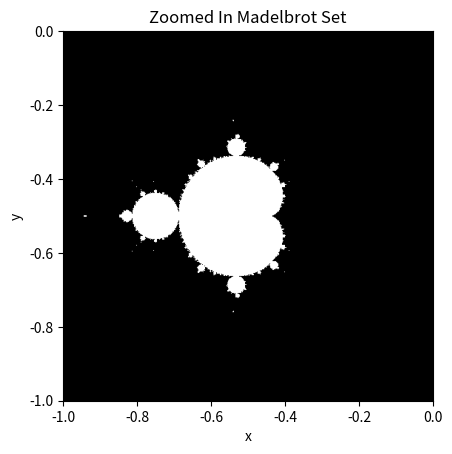

Python code for this plot:
import numpy as np
import matplotlib.pyplot as plt

def complexiter(max_iter, x, y):
    """Finds whether or not a point on the complex xy plane remains bounded 
    in the absolute value of z squared after iterating the equation z = z*z +c 
    or runs off to infinity within the maximum number of interations
    
    Parameters:
    max_iter - Integer
    x - numeric sequence of form np.linspace(start, end, number of breakpoints)
    y - numeric sequence of form np.linspace(start, end, number of breakpoints)
    
    Returns:
    True if iterations at that point remain bounded, False otherwise
    """
    x = np.linspace(-2, 2, 500)
    y = np.linspace(-2, 2, 500)
    
    c = x[:,np.newaxis] + y[np.newaxis,:]*1j
    #start from 0
    z = 0
    
    for i in range(max_iter):
        z = z*z + c
    c_set = (abs(z) < 2)
    return(c_set)

#complex plane from -2 to 2
x = np.linspace(-2, 2, 500)
y = np.linspace(-2, 2, 500)
#determining which points in the complex plane remain bounded within 200 iterations
c_set = complexiter(200, x, y)

#plotting the image
plt.imshow(c_set.T, extent=[-2, 2, -2, 2])
plt.title("Mandelbrot Set")
plt.xlabel("x")
plt.ylabel("y")
plt.gray()
plt.show()

###now zooming into a portion of the image and trying again
#complex plane from -1 to 0
x = np.linspace(-1, 0, 500)
y = np.linspace(-1, 0, 500)
#determining which points in the complex plane remain bounded within 200 iterations
c_set = complexiter(200, x, y)

#plotting the image
plt.imshow(c_set.T, extent=[-1, 0, -1, 0])
plt.title("Zoomed In Madelbrot Set")
plt.xlabel("x")
plt.ylabel("y")
plt.gray()
plt.show()

